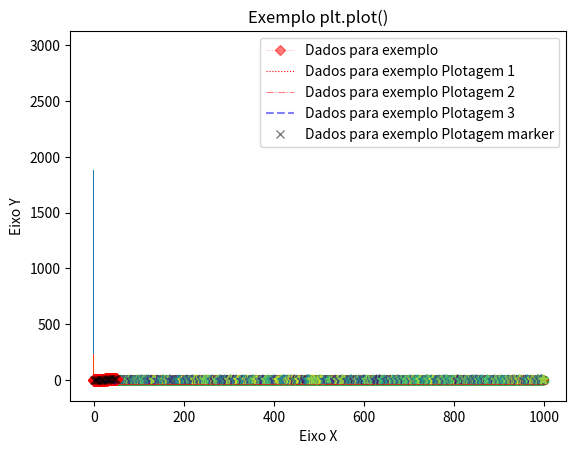

Source code (Python):
import matplotlib.pyplot as plt
import numpy as np
%matplotlib notebook

# Criando dados
mean = 0.0
std = 0.5
size = 10000
x = np.random.normal(loc=mean,
                     scale=std,
                     size=size)

# O unico parâmetro obrigatorio é x
plt.hist(x=x)

# Podemos utilizar o parâmetro `bins` para especificar quantos dados serão usados para criar o histograma
plt.hist(x=x, bins=100)

# Podemos utilizar os parâmetros `color` e `alpha` para mudar a cor do gráfico e a transparência
plt.hist(x=x, bins=100, color="red", alpha=0.5)

#  Existe a possibilidade de realizar o histograma com as barras no sentido horizontal.
plt.hist(x=x, bins=100, color="green", alpha=0.5, orientation='horizontal')

# Criando Dados
mean = 10
std = 2.5
size = 25
y = np.sort(np.random.normal(loc=mean,
                     scale=std,
                     size=size))
x = np.arange(0, len(y))

# Os únicos parâmetros necessários são `x` e `height`
plt.bar(x=x, height=y)

# Podemos modificar a amplitude das barras com o parâmetro `width`
plt.bar(x=x, height=y, width=0.5)

# Os parametros color e alpha são validos para o método bar
plt.bar(x=x, height=y, width=0.8, color="red", alpha=0.5)

# Para realizar um barplot de forma horizontal utilizamos o método barh
plt.barh(y=x, width=y, color="red", alpha=0.5)

# Podemos adicionar um titulo ao grafico com método `title`
plt.barh(y=x, width=y, color="red", alpha=0.5)
plt.title("Chart plot")

# Criando dados
y = np.random.rand(1000)
x = np.arange(0, len(y))

plt.scatter(x=x, y=y)

# Existe o parâmetro marker o qual permite modificar o marcador do gráfico.
# Existe varias opções disponíveis para este [parâmetro](https://matplotlib.org/api/markers_api.html). 
plt.scatter(x=x, y=y, marker="*")

# Vamos ver como funciona as dimensões de color e tamanho.
plt.scatter(x=x,
            y=y,
            s=np.random.uniform(low=1, high=50, size=len(x)),
            c=np.random.uniform(low=1, high=10, size=len(x)),marker="*",
            alpha=0.8)
plt.title("Scarter plot")
plt.xlabel("Eixo X")
plt.ylabel("Eixo Y")



# Gerando dados
x = np.linspace(0, 50, 50)
y = np.sin(x) + np.exp(x/20)

# Os unicos valores necessarios para conseguir realizar um gráfico de forma simple são x e y
plt.plot(x, y)

# Os parâmetros apresentados previamente podem ser utilizados com o método plot
plt.plot(x,
         y,
        color="red",
        marker="D")

# Os existem outros parâmetros que ajudam a personalizar os gráficos
plt.plot(x,
         y,
        color="red",
        marker="D",
        ls=":",
        markersize=5,
        lw=0.5,
        alpha=0.5)

# Podemos adicionar titulo ao grafico e label aos eixos
plt.plot(x,
         y,
         color="red",
         marker="D",
         ls=":",
         markersize=5,
         lw=0.5,
         alpha=0.5)
plt.title("Exemplo plt.plot()")
plt.xlabel("Eixo X")
plt.ylabel("Eixo Y")

# Podemos Podemos adicionar uma legendo aos dados
plt.plot(x,
         y,
         color="red",
         marker="D",
         ls=":",
         markersize=5,
         lw=0.5,
         alpha=0.5,
         label="Dados para exemplo")
plt.title("Exemplo plt.plot()")
plt.xlabel("Eixo X")
plt.ylabel("Eixo Y")
plt.legend()

# Gerando dados

x_marker = np.linspace(0, 50, 20)
y_marker = np.sin(x_marker) + np.exp(x_marker/20)

x = np.linspace(0, 50, 500)
y = np.sin(x) + np.exp(x/20)

# Plotagem 1
plt.plot(x,
         y,
         color="red",
         ls=":",
         lw=0.8,
         alpha=1,
         label="Dados para exemplo Plotagem 1")

# Plotagem 2
plt.plot(x,
         3*y,
         color="red",
         ls="-.",
         lw=0.8,
         alpha=0.5,
         label="Dados para exemplo Plotagem 2")

# Plotagem 3
plt.plot(x,
         -3*y,
         color="blue",
         ls="--",
         alpha=0.5,
         label="Dados para exemplo Plotagem 3")

# Plotagem 4
plt.plot(x_marker,
         y_marker,
         color="black",
         ls="",
         marker="x",
         alpha=0.5,
         label="Dados para exemplo Plotagem marker")


plt.title("Exemplo plt.plot()")
plt.xlabel("Eixo X")
plt.ylabel("Eixo Y")
plt.legend()













